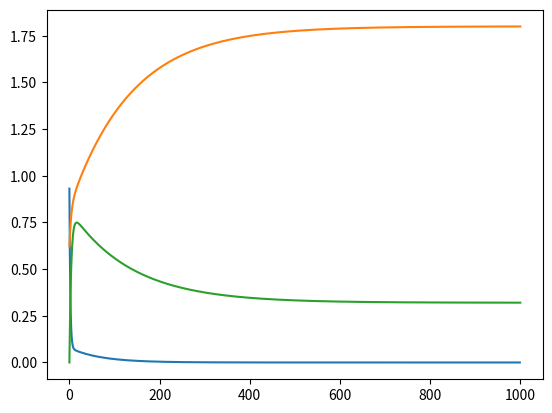

Here is the Python script that generated this plot:
# -*- coding: utf-8 -*-
"""exam02_principles_of_learning.ipynb

Automatically generated by Colaboratory.

Original file is located at
    https://colab.research.google.com/<link-removed>

#그래프 연산
"""

class add_graph:
    def __init__(self):
        pass
    def forward(self, x, y):
        out = x + y
        return out
    def backward(self, dout):
        dx = 1 * dout
        dy = 1 * dout
        return dx, dy

class mul_graph:
    def __init__(self):
        self.x = None
        self.y = None
    def forward(self, x, y):
        self.x = x
        self.y = y
        out = x * y
        return out
    def backward(self, dout):
        dx = self.y * dout
        dy = self.x * dout
        return dx, dy

class mse_graph:
    def __init__(self):
        self.loss = None
        self.y = None
        self.t = None
        self.x = None
    def forward(self, y, t):
        self.t = t
        self.y = y
        self.loss = np.square(self.t - self.y).sum() / self.t.shape[0]
        return self.loss
    def backward(self, x, dout=1):
        data_size = self.t.shape[0]
        dweight_mse = (((self.y - self.t) * x).sum() * 2 / data_size)
        dbias_mse = (self.y - self.t).sum() * 2 / data_size
        return dweight_mse, dbias_mse

apple = 100
apple_num = 3
orange = 150
orange_num = 3
tax = 1.1

mul_apple_graph = mul_graph()
mul_orange_graph = mul_graph()
add_apple_orange_graph = add_graph()
mul_tax_graph = mul_graph()

apple_price = mul_apple_graph.forward(apple, apple_num)
orange_price = mul_orange_graph.forward(orange, orange_num)
all_price = add_apple_orange_graph.forward(apple_price, orange_price)
total_price = mul_tax_graph.forward(all_price, tax)
print(total_price)

dprice = 1
dall_price, dtax = mul_tax_graph.backward(dprice)
dapple_price, dorange_price = add_apple_orange_graph.backward(dall_price)
dorange, dorange_num = mul_orange_graph.backward(dorange_price)
dapple, dapple_num = mul_apple_graph.backward(dapple_price)
print('dApple', dapple)
print('dApple_num', dapple_num)
print('dOrange', dorange)
print('dOrange_num', dapple_num)

import numpy as np

def celcius_to_fahrenheit(x):
    return x * 1.8 + 32

weight = np.random.uniform(0, 5, 1)
print(weight)
bias = 0

data_C = np.arange(0, 100)
data_F = celcius_to_fahrenheit(data_C)
scaled_data_C = data_C / 100
scaled_data_F = data_F / 100
print(scaled_data_C)
print(scaled_data_F)

weight_graph = mul_graph()
bias_graph = add_graph()

weighted_data = weight_graph.forward(weight, scaled_data_C)
predict_data = bias_graph.forward(weighted_data, bias)
print(predict_data)

dout = 1
dbias, dweighted_data = bias_graph.backward(dout)
dweight, dscaled_data_C = weight_graph.backward(dweighted_data)
print(dbias)
print(dweight)

mseGraph = mse_graph()
mse = mseGraph.forward(predict_data, scaled_data_F)
print(mse)

weight_mse_gradient, bias_mse_gradient = mseGraph.backward(scaled_data_C)
print(weight_mse_gradient)
print(bias_mse_gradient)

learning_rate = 0.1
learned_weight = weight - \
    learning_rate * weight_mse_gradient * np.average(dweight)
print('befor learning weight :', weight)
print('after learning weight :', learned_weight)

learned_bias = bias - learning_rate * bias_mse_gradient * dbias
print('before learning bias :', bias)
print('after learning bias :', learned_bias)

error_list = []
weight_list = []
bias_list = []
for i in range(1000):
    #forward
    weighted_data = weight_graph.forward(
        weight, scaled_data_C)
    predict_data = bias_graph.forward(
        weighted_data, bias)
    #backward
    dout = 1
    dbias, dweighted_data = bias_graph.backward(dout)
    dweight, dscaled_data_C = weight_graph.backward(dweighted_data)
    #mse
    mse = mseGraph.forward(predict_data, scaled_data_F)
    error_list.append(mse)
    weight_mse_gradient, bias_mse_gradient = \
        mseGraph.backward(scaled_data_C)
    #learning
    weight_list.append(weight)
    weight = weight - learning_rate * weight_mse_gradient * np.average(dweight)
    bias_list.append(bias)
    bias = bias - learning_rate * bias_mse_gradient * dbias
weight_list.append(weight)
bias_list.append(bias)
print(weight)
print(bias)

print(error_list[-1])

import matplotlib.pyplot as plt
plt.plot(error_list)
plt.show()

plt.plot(weight_list)
plt.show()

plt.plot(bias_list)
plt.show()

